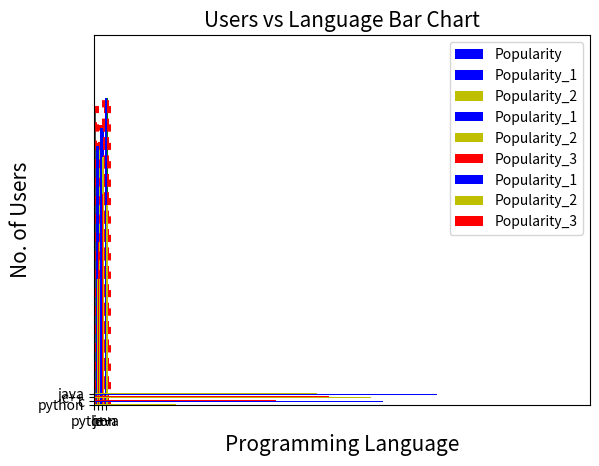

Write the Python code that produced this figure.
import matplotlib.pyplot as plt 
x = [ 'python' , 'c' , 'c++', 'java'] ; y = [80,70,75,83]
plt.xlabel('Programming Language', fontsize = 15) 
plt.ylabel( 'No. of Users', fontsize = 15) 
plt.title( ' Users vs Language Bar Chart', fontsize = 15)
color_name = [ 'r', 'y' , 'b' , 'g' ]
plt.bar(x,y, width = 0.4, color = color_name)
plt.show()

import matplotlib.pyplot as plt
x1 = [ 'python' , 'c' , 'c++', 'java'] ; y1 = [80,70,75,83]
plt.xlabel('Programming Language', fontsize = 15) 
plt.ylabel('No. of Users', fontsize = 15) 
plt.title('Users vs Language Bar Chart', fontsize = 15)
color_name1 = [ 'r', 'y' , 'b' , 'g' ]
plt.bar(x1,y1, width = 0.4, color = color_name1, align = 'edge' ) 
# x-axis value will be start from the starting edge of bar
plt.show()

import matplotlib.pyplot as plt
x1 = [ 'python' , 'c' , 'c++', 'java'] ; y1 = [80,70,75,83]
plt.xlabel('Programming Language', fontsize = 15) 
plt.ylabel('No. of Users', fontsize = 15) 
plt.title('Users vs Language Bar Chart', fontsize = 15)
color_name1 = [ 'black', 'y' , 'b' , 'g' ]
plt.bar(x1,y1, width=0.4, color=color_name1, edgecolor ='red', linewidth=5, linestyle =':' )
plt.show()

import matplotlib.pyplot as plt
x1 = [ 'python' , 'c' , 'c++', 'java'] ; y1 = [80,70,75,83]
plt.xlabel('Programming Language', fontsize = 15) 
plt.ylabel('No. of Users', fontsize = 15) 
plt.title('Users vs Language Bar Chart', fontsize = 15)
color_name1 = [ 'black', 'y' , 'b' , 'g' ]
plt.bar(x1,y1, width=0.4, color=color_name1, edgecolor ='red', linewidth=5, linestyle =':', alpha =0.7 )
plt.show()

import matplotlib.pyplot as plt
x1 = [ 'python' , 'c' , 'c++', 'java'] ; y1 = [80,70,75,83]
plt.xlabel('Programming Language', fontsize = 15) 
plt.ylabel('No. of Users', fontsize = 15) 
plt.title('Users vs Language Bar Chart', fontsize = 15)
plt.bar(x1,y1, width=0.4, color='blue', label = 'Popularity' )
plt.legend()
plt.show()

import matplotlib.pyplot as plt
import numpy as np
x1 = [ 'python' , 'c' , 'c++', 'java'] ; y1 = [80,70,75,83] ; z1 = [20,34,67,54]
x_values = np.arange(len(x1))
bar_width = 0.4 

plt.xlabel('Programming Language', fontsize = 15) 
plt.ylabel('No. of Users', fontsize = 15) 
plt.title('Users vs Language Bar Chart', fontsize = 15)
plt.ylim(0,100)
plt.bar((x_values - bar_width/2),y1, width=bar_width, color='blue', label = 'Popularity_1' )
plt.bar((x_values + bar_width/2),z1, width=bar_width, color='y', label = 'Popularity_2' )
plt.xticks(x_values, x1)
plt.legend()
plt.show()

import matplotlib.pyplot as plt
import numpy as np
x1 = [ 'python' , 'c' , 'c++', 'java'] ; y1 = [80,70,75,83] ; z1 = [20,34,67,54] ; w1 = [28,44,57,24]
x_values = np.arange(len(x1))
bar_width = 0.2 
# if overlap bar or congested each other , then decrease the bar width

plt.xlabel('Programming Language', fontsize = 15) 
plt.ylabel('No. of Users', fontsize = 15) 
plt.title('Users vs Language Bar Chart', fontsize = 15)
plt.ylim(0,100)

plt.bar(x_values - bar_width, y1, width=bar_width, color='blue', label = 'Popularity_1' )
plt.bar(x_values , z1, width=bar_width, color='y', label = 'Popularity_2' )
plt.bar(x_values + bar_width , w1, width=bar_width, color='r', label = 'Popularity_3' )

plt.xticks(x_values, x1)
plt.legend()
plt.show()

import matplotlib.pyplot as plt
import numpy as np
x1 = [ 'python' , 'c' , 'c++', 'java'] ; y1 = [80,70,75,83] ; z1 = [20,34,67,54] ; w1 = [28,44,57,24]
x_values = np.arange(len(x1))
bar_width = 0.2 
# if overlap bar or congested each other , then decrease the bar width

plt.xlabel('Programming Language', fontsize = 15) 
plt.ylabel('No. of Users', fontsize = 15) 
plt.title('Users vs Language Bar Chart', fontsize = 15)
plt.xlim(0,120)

plt.barh(x_values - bar_width, y1, bar_width, color='blue', label = 'Popularity_1' )
plt.barh(x_values , z1, bar_width, color='y', label = 'Popularity_2' )
plt.barh(x_values + bar_width , w1, bar_width, color='r', label = 'Popularity_3' )

plt.yticks(x_values, x1)
plt.legend()
plt.show()